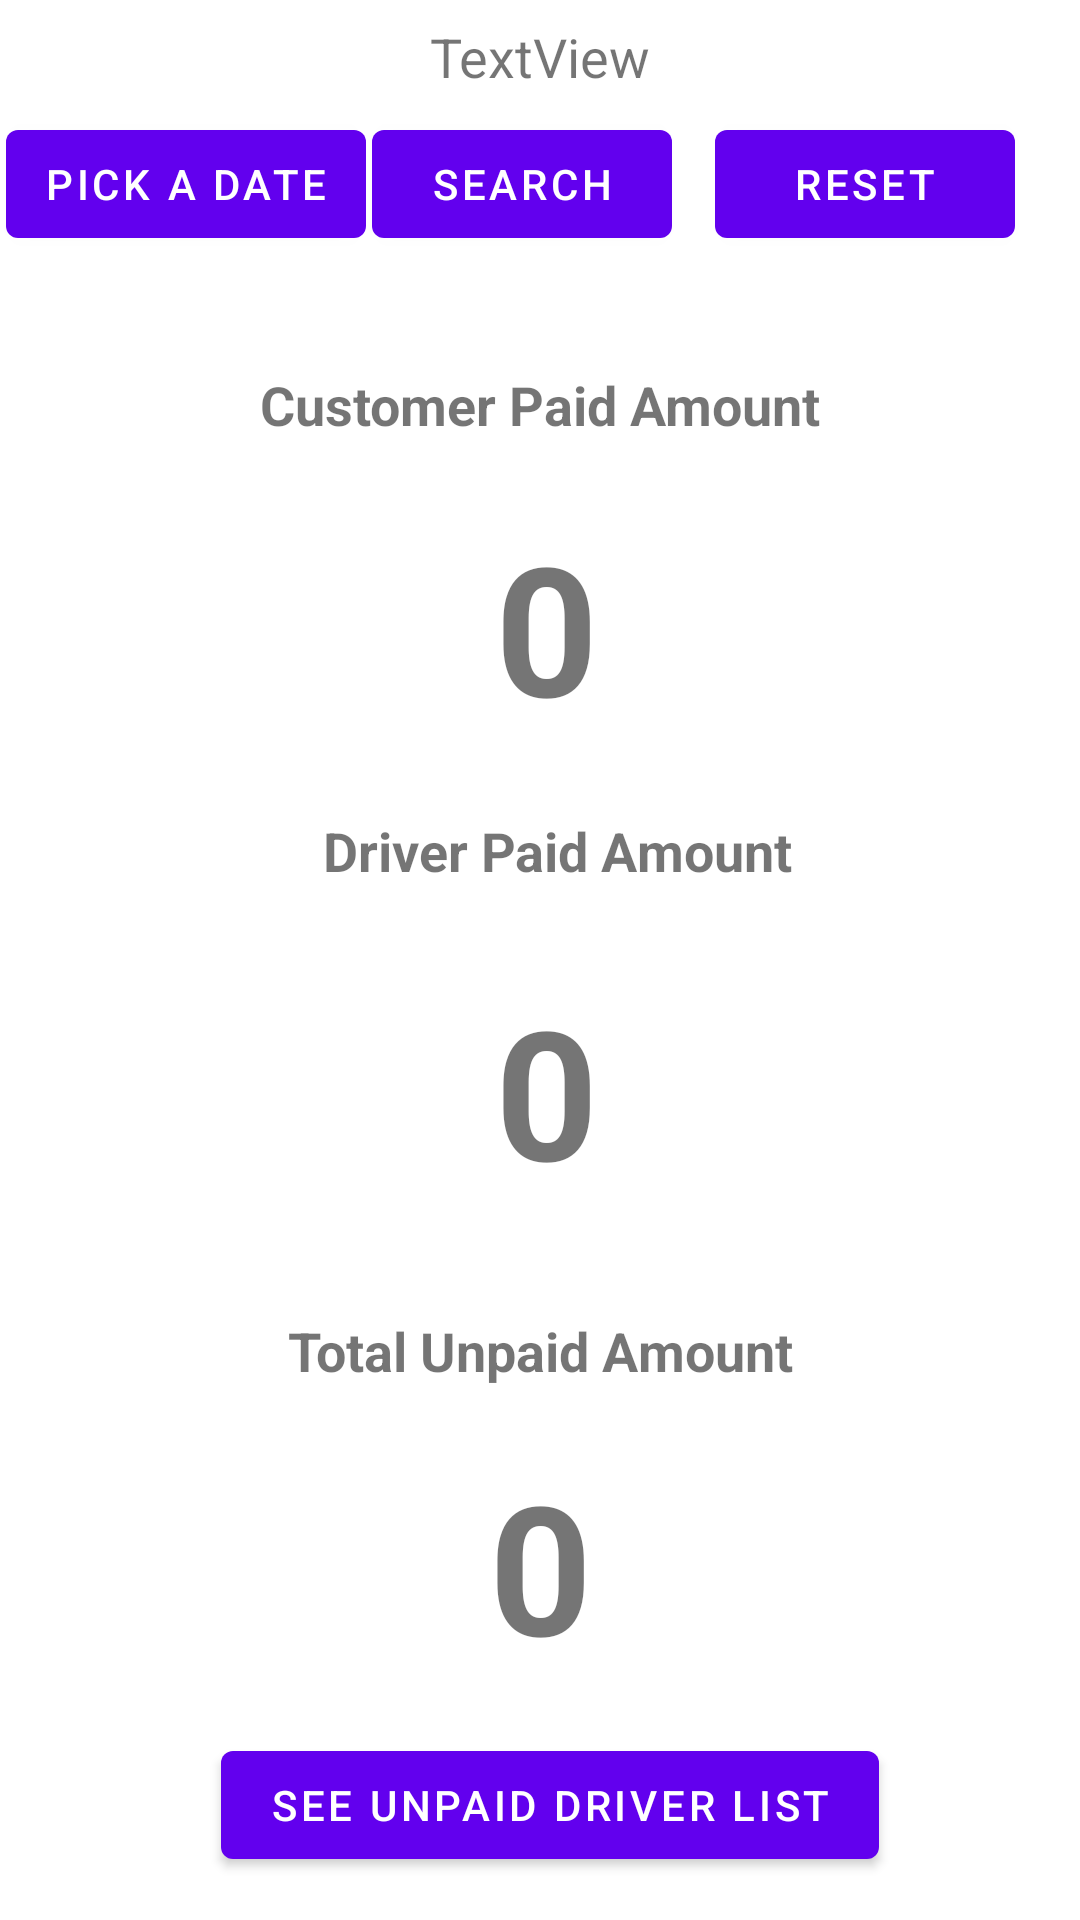

Layout XML and referenced resources for this Android screen:
<!-- AndroidManifest.xml: activity theme Theme.Ride2 -->
<!-- res/layout/activity_total_earning_amount.xml -->
<?xml version="1.0" encoding="utf-8"?>
<androidx.constraintlayout.widget.ConstraintLayout xmlns:android="http://schemas.android.com/apk/res/android"
    xmlns:app="http://schemas.android.com/apk/res-auto"
    xmlns:tools="http://schemas.android.com/tools"
    android:layout_width="match_parent"
    android:layout_height="match_parent"
    tools:context=".TotalEarningAmountActivity">

    <TextView
        android:id="@+id/textView5"
        android:layout_width="wrap_content"
        android:layout_height="wrap_content"
        android:text="Customer Paid Amount"
        android:textSize="18sp"
        android:textStyle="bold"
        app:layout_constraintBottom_toTopOf="@+id/customerPaidAmountId"
        app:layout_constraintEnd_toEndOf="parent"
        app:layout_constraintStart_toStartOf="parent"
        app:layout_constraintTop_toTopOf="parent"
        app:layout_constraintVertical_bias="0.849" />

    <TextView
        android:id="@+id/textView9"
        android:layout_width="wrap_content"
        android:layout_height="wrap_content"
        android:text="Driver Paid Amount"
        android:textSize="18sp"
        android:textStyle="bold"
        app:layout_constraintBottom_toTopOf="@+id/driverPaidAmountId"
        app:layout_constraintEnd_toEndOf="parent"
        app:layout_constraintHorizontal_bias="0.529"
        app:layout_constraintStart_toStartOf="parent"
        app:layout_constraintTop_toTopOf="parent"
        app:layout_constraintVertical_bias="0.907" />

    <TextView
        android:id="@+id/textView10"
        android:layout_width="wrap_content"
        android:layout_height="wrap_content"
        android:text="Total Unpaid Amount"
        android:textSize="18sp"
        android:textStyle="bold"
        app:layout_constraintBottom_toTopOf="@+id/totalEarnedAmountId"
        app:layout_constraintEnd_toEndOf="parent"
        app:layout_constraintStart_toStartOf="parent"
        app:layout_constraintTop_toTopOf="parent"
        app:layout_constraintVertical_bias="0.958" />

    <TextView
        android:id="@+id/customerPaidAmountId"
        android:layout_width="wrap_content"
        android:layout_height="wrap_content"
        android:text="0"
        android:textSize="60sp"
        android:textStyle="bold"
        app:layout_constraintBottom_toTopOf="@+id/textView9"
        app:layout_constraintEnd_toEndOf="parent"
        app:layout_constraintHorizontal_bias="0.507"
        app:layout_constraintStart_toStartOf="parent"
        app:layout_constraintTop_toTopOf="parent"
        app:layout_constraintVertical_bias="0.881" />

    <TextView
        android:id="@+id/driverPaidAmountId"
        android:layout_width="wrap_content"
        android:layout_height="wrap_content"
        android:text="0"
        android:textSize="60sp"
        android:textStyle="bold"
        app:layout_constraintBottom_toTopOf="@+id/textView10"
        app:layout_constraintEnd_toEndOf="parent"
        app:layout_constraintHorizontal_bias="0.507"
        app:layout_constraintStart_toStartOf="parent"
        app:layout_constraintTop_toTopOf="parent"
        app:layout_constraintVertical_bias="0.903" />

    <TextView
        android:id="@+id/totalEarnedAmountId"
        android:layout_width="wrap_content"
        android:layout_height="wrap_content"
        android:text="0"
        android:textSize="60sp"
        android:textStyle="bold"
        app:layout_constraintBottom_toTopOf="@+id/unPaidDriverListId"
        app:layout_constraintEnd_toEndOf="parent"
        app:layout_constraintStart_toStartOf="parent"
        app:layout_constraintTop_toTopOf="parent"
        app:layout_constraintVertical_bias="0.968" />

    <Button
        android:id="@+id/pickAdateId"

        android:layout_width="120dp"
        android:layout_height="wrap_content"
        android:text="Pick a Date"
        android:padding="5dp"
        app:layout_constraintBottom_toTopOf="@+id/textView5"
        app:layout_constraintEnd_toStartOf="@+id/searchId"
        app:layout_constraintStart_toStartOf="parent"
        app:layout_constraintTop_toTopOf="parent" />

    <Button
        android:id="@+id/searchId"
        android:layout_width="100dp"
        android:layout_height="wrap_content"
        android:padding="5dp"
        android:text="Search"
        app:layout_constraintBottom_toTopOf="@+id/textView5"
        app:layout_constraintEnd_toStartOf="@+id/resetId"
        app:layout_constraintHorizontal_bias="0.897"
        app:layout_constraintStart_toStartOf="parent"
        app:layout_constraintTop_toTopOf="parent" />

    <Button
        android:id="@+id/resetId"
        android:layout_width="100dp"
        android:layout_height="wrap_content"
        android:text="Reset"
        android:padding="5dp"
        app:layout_constraintBottom_toTopOf="@+id/textView5"
        app:layout_constraintEnd_toEndOf="parent"
        app:layout_constraintHorizontal_bias="0.917"
        app:layout_constraintStart_toStartOf="parent"
        app:layout_constraintTop_toTopOf="parent" />

    <TextView
        android:id="@+id/dateText"
        android:layout_width="wrap_content"
        android:layout_height="wrap_content"
        android:text="TextView"
        android:textSize="18sp"
        app:layout_constraintBottom_toTopOf="@+id/searchId"
        app:layout_constraintEnd_toEndOf="parent"
        app:layout_constraintStart_toStartOf="parent"
        app:layout_constraintTop_toTopOf="parent" />

    <Button
        android:id="@+id/unPaidDriverListId"
        android:layout_width="wrap_content"
        android:layout_height="wrap_content"
        android:text="See Unpaid Driver List"
        app:layout_constraintBottom_toBottomOf="parent"
        app:layout_constraintEnd_toEndOf="parent"
        app:layout_constraintHorizontal_bias="0.523"
        app:layout_constraintStart_toStartOf="parent"
        app:layout_constraintTop_toTopOf="parent"
        app:layout_constraintVertical_bias="0.976" />


</androidx.constraintlayout.widget.ConstraintLayout>
<!-- resources referenced by this layout -->
<resources>
  <style name="Theme.Ride2" parent="Theme.MaterialComponents.Light.NoActionBar">
          
          <item name="colorPrimary">@color/purple_500</item>
          <item name="colorPrimaryVariant">@color/purple_700</item>
          <item name="colorOnPrimary">@color/white</item>
          
          <item name="colorSecondary">@color/teal_200</item>
          <item name="colorSecondaryVariant">@color/teal_700</item>
          <item name="colorOnSecondary">@color/black</item>
          
          <item name="android:statusBarColor" tools:targetApi="l">?attr/colorPrimaryVariant</item>
          
      </style>
  <color name="purple_500">#FF6200EE</color>
  <color name="purple_700">#FF3700B3</color>
  <color name="white">#FFFFFFFF</color>
  <color name="teal_200">#FF03DAC5</color>
  <color name="teal_700">#FF018786</color>
  <color name="black">#FF000000</color>
</resources>
